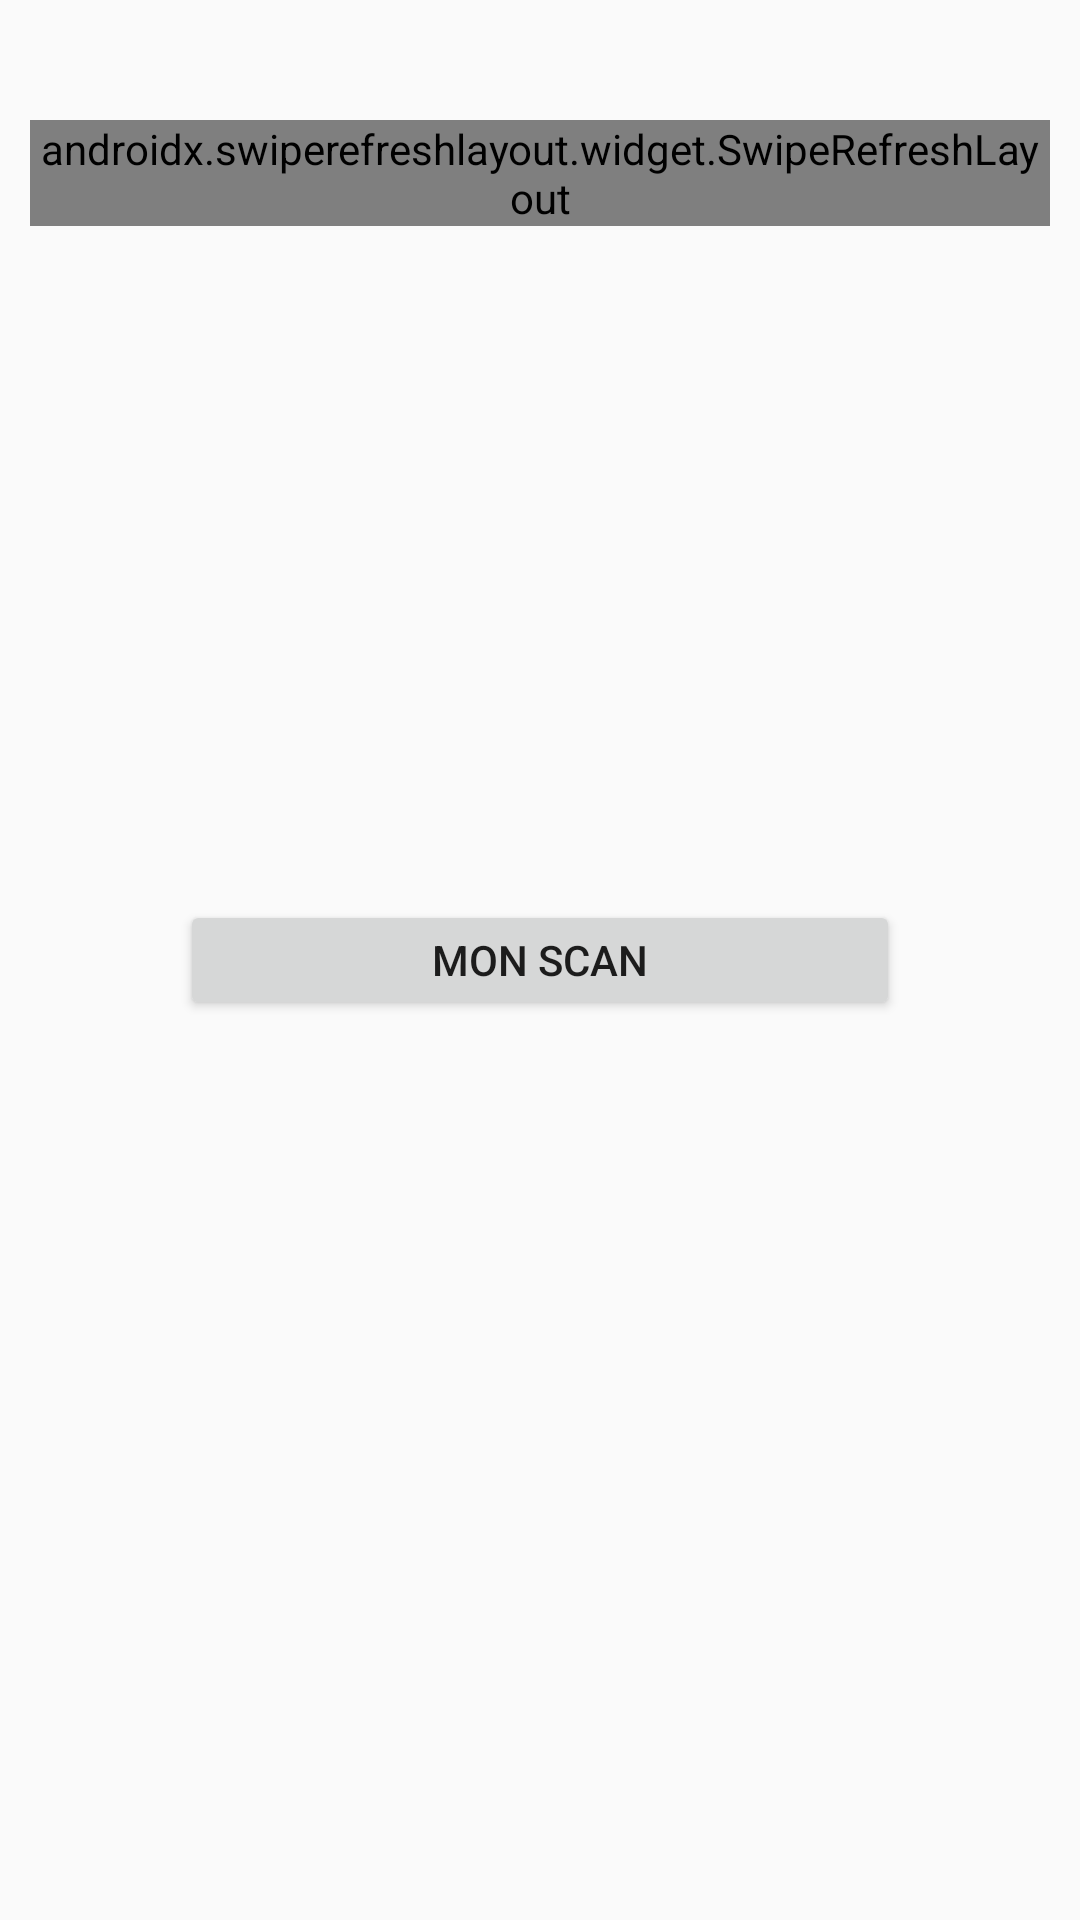

This screen was rendered from an Android layout file. Write that file and the resources it references.
<!-- AndroidManifest.xml: application theme AppThemeRegist -->
<!-- res/layout/fragment_compte_fragment_agent.xml -->
<?xml version="1.0" encoding="utf-8"?>
<FrameLayout xmlns:android="http://schemas.android.com/apk/res/android"
    xmlns:tools="http://schemas.android.com/tools"
    android:layout_width="match_parent"
    android:layout_height="match_parent"
    tools:context=".fragments.CompteFragmentAgent">
    <LinearLayout
        android:id="@+id/lay"
        android:layout_width="match_parent"
        android:layout_height="300dp"
        android:layout_marginLeft="10dp"
        android:layout_marginRight="10dp"
        android:orientation="vertical">
        <androidx.swiperefreshlayout.widget.SwipeRefreshLayout
            android:id="@+id/swipe_refreshcompte"
            android:layout_width="match_parent"
            android:layout_height="wrap_content"
            android:layout_marginTop="40dp">

            <androidx.recyclerview.widget.RecyclerView
                android:id="@+id/recycler_viewcompte"
                android:layout_width="match_parent"
                android:layout_height="wrap_content" />

        </androidx.swiperefreshlayout.widget.SwipeRefreshLayout>

    </LinearLayout>
    <Button
        android:id="@+id/button1"
        android:layout_width="match_parent"
        android:layout_marginTop="300dp"
        android:layout_height="40dp"
        android:layout_marginLeft="60dp"
        android:layout_marginRight="60dp"
        android:text="Mon Scan"></Button>

    <ImageView
        android:id="@+id/imageView"
        android:layout_width="243dp"
        android:layout_height="250dp"
        android:layout_marginStart="50dp"
        android:layout_marginEnd="50dp"
        android:scaleType="centerInside">

    </ImageView>
</FrameLayout>
<!-- resources referenced by this layout -->
<resources>
  <style name="AppThemeRegist" parent="Theme.AppCompat.Light.DarkActionBar">
          
  
          <item name="colorAccent">@color/colorAccent</item>
  
      </style>
  <color name="colorAccent">#D81B60</color>
</resources>
